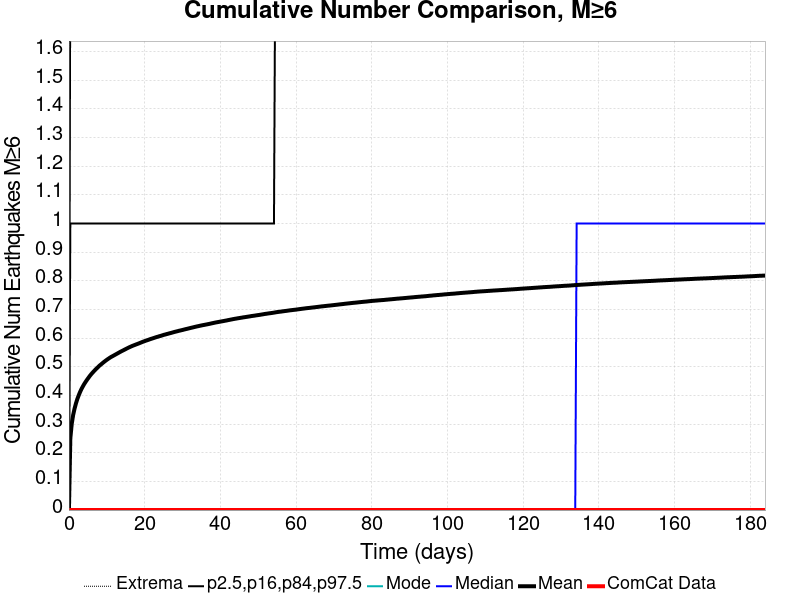

Source data for this figure (header and first rows):
Time (days), ComCat Data, Simulation Mean, Simulation Median, Simulation Mode, Simulation Minimum, Simulation Maximum, 2.5 %-ile, 16 %-ile, 84 %-ile, 97.5 %-ile
0.0, 0.0, 0.0, 0.0, 0.0, 0.0, 0.0, 0.0, 0.0, 0.0, 0.0
0.3686, 0.0, 0.2502, 0.0, 0.0, 0.0, 6.0, 0.0, 0.0, 1.0, 2.0
0.7372, 0.0, 0.3008, 0.0, 0.0, 0.0, 6.0, 0.0, 0.0, 1.0, 2.0
1.106, 0.0, 0.3313, 0.0, 0.0, 0.0, 6.0, 0.0, 0.0, 1.0, 2.0
1.474, 0.0, 0.3535, 0.0, 0.0, 0.0, 6.0, 0.0, 0.0, 1.0, 2.0
1.843, 0.0, 0.3717, 0.0, 0.0, 0.0, 6.0, 0.0, 0.0, 1.0, 2.0
2.212, 0.0, 0.3874, 0.0, 0.0, 0.0, 6.0, 0.0, 0.0, 1.0, 2.0
2.58, 0.0, 0.4003, 0.0, 0.0, 0.0, 7.0, 0.0, 0.0, 1.0, 2.0
2.949, 0.0, 0.4123, 0.0, 0.0, 0.0, 7.0, 0.0, 0.0, 1.0, 2.0
3.318, 0.0, 0.4227, 0.0, 0.0, 0.0, 8.0, 0.0, 0.0, 1.0, 2.0
3.686, 0.0, 0.4317, 0.0, 0.0, 0.0, 8.0, 0.0, 0.0, 1.0, 2.0
4.055, 0.0, 0.4402, 0.0, 0.0, 0.0, 8.0, 0.0, 0.0, 1.0, 2.0
4.423, 0.0, 0.4477, 0.0, 0.0, 0.0, 8.0, 0.0, 0.0, 1.0, 2.0
4.792, 0.0, 0.4549, 0.0, 0.0, 0.0, 8.0, 0.0, 0.0, 1.0, 2.0
5.161, 0.0, 0.4616, 0.0, 0.0, 0.0, 8.0, 0.0, 0.0, 1.0, 2.0
5.529, 0.0, 0.4683, 0.0, 0.0, 0.0, 8.0, 0.0, 0.0, 1.0, 2.0
5.898, 0.0, 0.4743, 0.0, 0.0, 0.0, 8.0, 0.0, 0.0, 1.0, 2.0
6.266, 0.0, 0.4798, 0.0, 0.0, 0.0, 8.0, 0.0, 0.0, 1.0, 2.0
6.635, 0.0, 0.485, 0.0, 0.0, 0.0, 8.0, 0.0, 0.0, 1.0, 2.0
7.004, 0.0, 0.4903, 0.0, 0.0, 0.0, 8.0, 0.0, 0.0, 1.0, 2.0
7.372, 0.0, 0.495, 0.0, 0.0, 0.0, 8.0, 0.0, 0.0, 1.0, 2.0
7.741, 0.0, 0.4997, 0.0, 0.0, 0.0, 8.0, 0.0, 0.0, 1.0, 2.0
8.11, 0.0, 0.5044, 0.0, 0.0, 0.0, 8.0, 0.0, 0.0, 1.0, 2.0
8.478, 0.0, 0.5083, 0.0, 0.0, 0.0, 8.0, 0.0, 0.0, 1.0, 3.0
8.847, 0.0, 0.5125, 0.0, 0.0, 0.0, 8.0, 0.0, 0.0, 1.0, 3.0
9.215, 0.0, 0.5165, 0.0, 0.0, 0.0, 8.0, 0.0, 0.0, 1.0, 3.0
9.584, 0.0, 0.5202, 0.0, 0.0, 0.0, 8.0, 0.0, 0.0, 1.0, 3.0
9.953, 0.0, 0.5239, 0.0, 0.0, 0.0, 8.0, 0.0, 0.0, 1.0, 3.0
10.32, 0.0, 0.5273, 0.0, 0.0, 0.0, 8.0, 0.0, 0.0, 1.0, 3.0
10.69, 0.0, 0.5306, 0.0, 0.0, 0.0, 8.0, 0.0, 0.0, 1.0, 3.0
11.06, 0.0, 0.5338, 0.0, 0.0, 0.0, 8.0, 0.0, 0.0, 1.0, 3.0
11.43, 0.0, 0.5364, 0.0, 0.0, 0.0, 8.0, 0.0, 0.0, 1.0, 3.0
11.8, 0.0, 0.5391, 0.0, 0.0, 0.0, 8.0, 0.0, 0.0, 1.0, 3.0
12.16, 0.0, 0.5418, 0.0, 0.0, 0.0, 8.0, 0.0, 0.0, 1.0, 3.0
12.53, 0.0, 0.5446, 0.0, 0.0, 0.0, 8.0, 0.0, 0.0, 1.0, 3.0
12.9, 0.0, 0.5472, 0.0, 0.0, 0.0, 8.0, 0.0, 0.0, 1.0, 3.0
13.27, 0.0, 0.55, 0.0, 0.0, 0.0, 8.0, 0.0, 0.0, 1.0, 3.0
13.64, 0.0, 0.5527, 0.0, 0.0, 0.0, 8.0, 0.0, 0.0, 1.0, 3.0
14.01, 0.0, 0.5552, 0.0, 0.0, 0.0, 8.0, 0.0, 0.0, 1.0, 3.0
14.38, 0.0, 0.5576, 0.0, 0.0, 0.0, 8.0, 0.0, 0.0, 1.0, 3.0
14.74, 0.0, 0.5602, 0.0, 0.0, 0.0, 8.0, 0.0, 0.0, 1.0, 3.0
15.11, 0.0, 0.5627, 0.0, 0.0, 0.0, 8.0, 0.0, 0.0, 1.0, 3.0
15.48, 0.0, 0.5652, 0.0, 0.0, 0.0, 8.0, 0.0, 0.0, 1.0, 3.0
15.85, 0.0, 0.5675, 0.0, 0.0, 0.0, 8.0, 0.0, 0.0, 1.0, 3.0
16.22, 0.0, 0.5698, 0.0, 0.0, 0.0, 8.0, 0.0, 0.0, 1.0, 3.0
16.59, 0.0, 0.5719, 0.0, 0.0, 0.0, 8.0, 0.0, 0.0, 1.0, 3.0
16.96, 0.0, 0.574, 0.0, 0.0, 0.0, 8.0, 0.0, 0.0, 1.0, 3.0
17.32, 0.0, 0.5759, 0.0, 0.0, 0.0, 8.0, 0.0, 0.0, 1.0, 3.0
17.69, 0.0, 0.5778, 0.0, 0.0, 0.0, 8.0, 0.0, 0.0, 1.0, 3.0
18.06, 0.0, 0.5796, 0.0, 0.0, 0.0, 8.0, 0.0, 0.0, 1.0, 3.0
18.43, 0.0, 0.5814, 0.0, 0.0, 0.0, 8.0, 0.0, 0.0, 1.0, 3.0
18.8, 0.0, 0.5834, 0.0, 0.0, 0.0, 8.0, 0.0, 0.0, 1.0, 3.0
19.17, 0.0, 0.5854, 0.0, 0.0, 0.0, 8.0, 0.0, 0.0, 1.0, 3.0
19.54, 0.0, 0.5874, 0.0, 0.0, 0.0, 8.0, 0.0, 0.0, 1.0, 3.0
19.91, 0.0, 0.5892, 0.0, 0.0, 0.0, 8.0, 0.0, 0.0, 1.0, 3.0
20.27, 0.0, 0.5909, 0.0, 0.0, 0.0, 8.0, 0.0, 0.0, 1.0, 3.0
20.64, 0.0, 0.5926, 0.0, 0.0, 0.0, 8.0, 0.0, 0.0, 1.0, 3.0
21.01, 0.0, 0.5942, 0.0, 0.0, 0.0, 8.0, 0.0, 0.0, 1.0, 3.0
21.38, 0.0, 0.5961, 0.0, 0.0, 0.0, 8.0, 0.0, 0.0, 1.0, 3.0
21.75, 0.0, 0.5977, 0.0, 0.0, 0.0, 8.0, 0.0, 0.0, 1.0, 3.0
... 440 more rows
